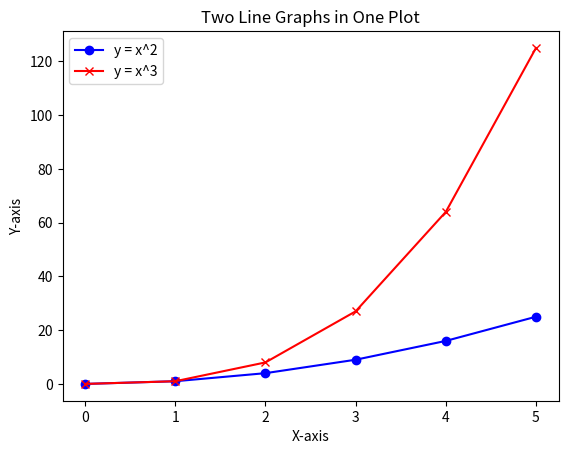

Source code (Python):
import matplotlib.pyplot as plt

# Step 1: Create data for two line graphs
x1 = [0, 1, 2, 3, 4, 5]
y1 = [0, 1, 4, 9, 16, 25]

x2 = [0, 1, 2, 3, 4, 5]
y2 = [0, 1, 8, 27, 64, 125]

# Step 2: Plot the first line graph
plt.plot(x1, y1, label='y = x^2', color='blue', marker='o')

# Step 3: Plot the second line graph
plt.plot(x2, y2, label='y = x^3', color='red', marker='x')

# Step 4: Add labels and a legend
plt.xlabel('X-axis')
plt.ylabel('Y-axis')
plt.title('Two Line Graphs in One Plot')
plt.legend()

# Step 5: Display the plot
plt.show()